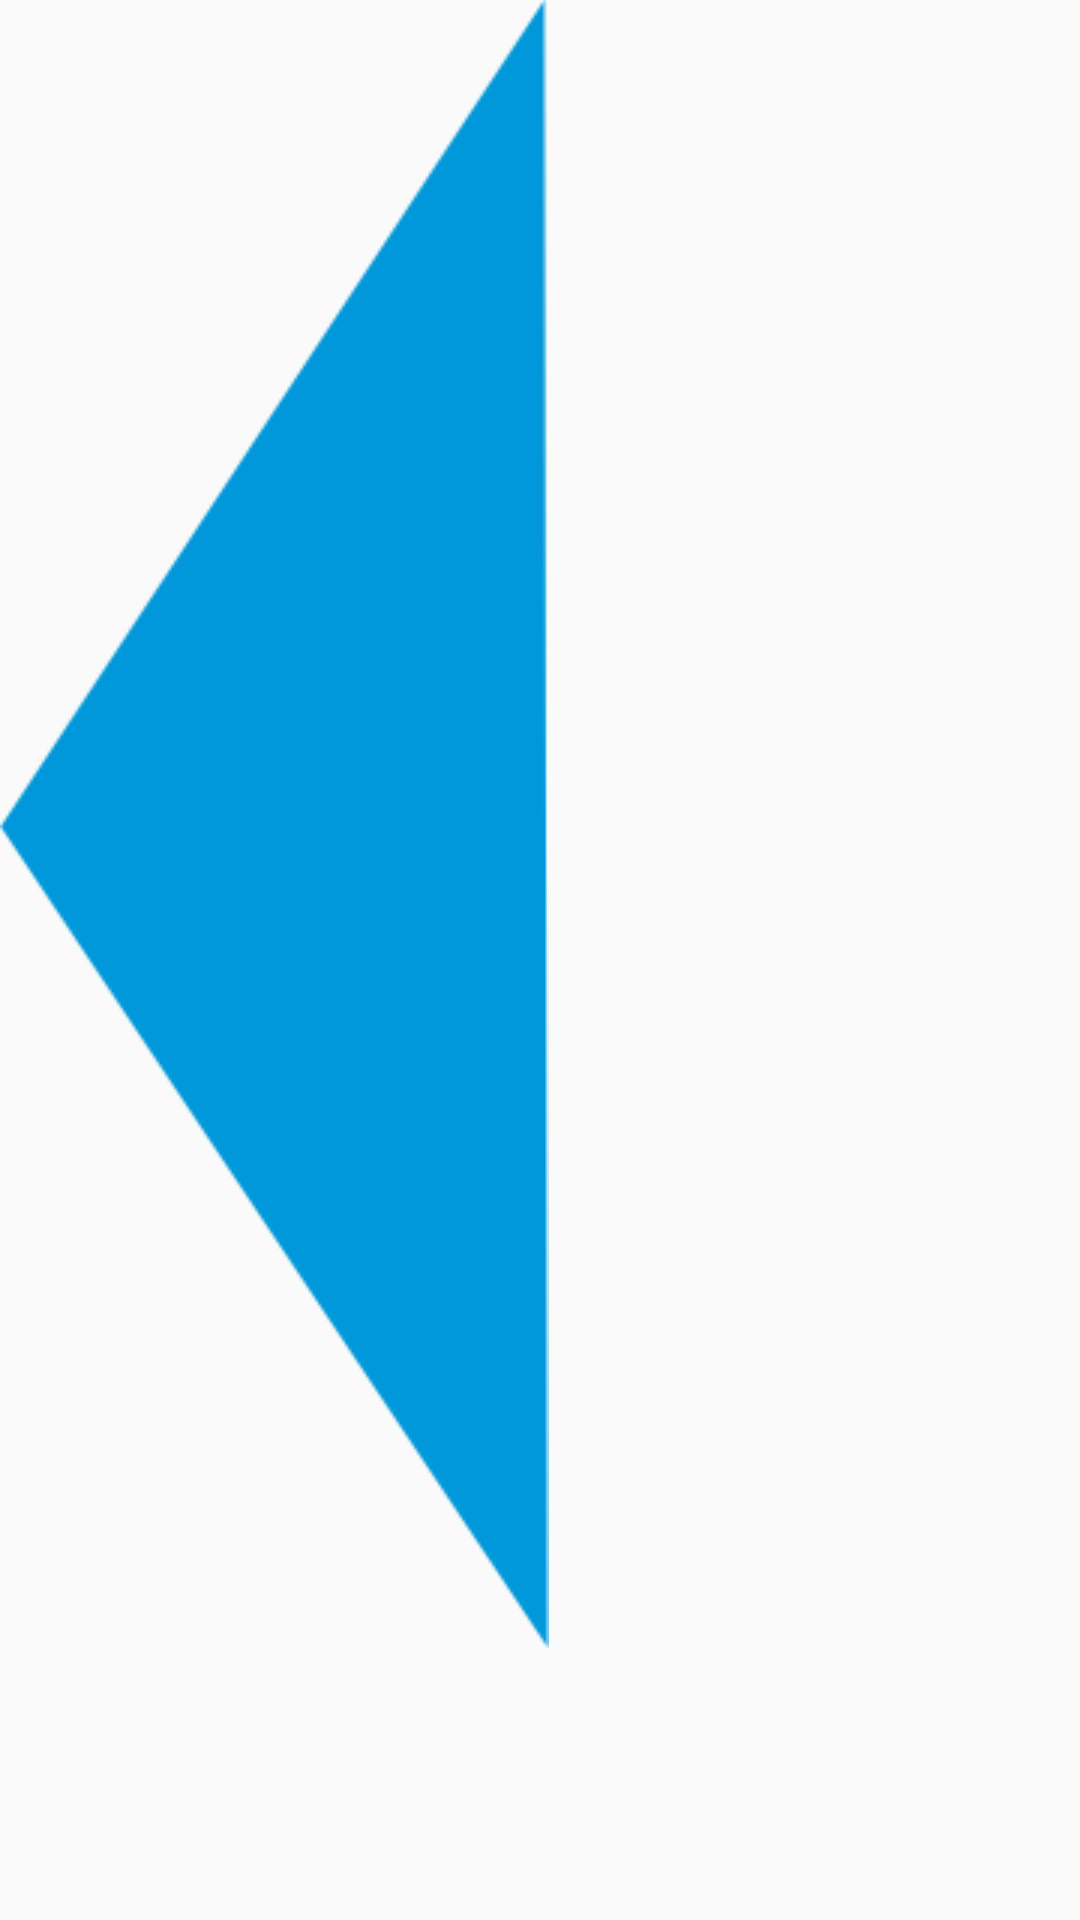

Android layout source for this screen:
<!-- AndroidManifest.xml: application theme AppTheme -->
<!-- res/layout/barco.xml -->
<?xml version="1.0" encoding="utf-8"?>
<LinearLayout xmlns:android="http://schemas.android.com/apk/res/android"
    android:orientation="vertical" android:layout_width="match_parent"
    android:layout_height="match_parent">

    <ImageView
        android:id="@+id/img_barco"
        android:layout_width="wrap_content"
        android:layout_height="wrap_content"
        android:src="@drawable/vez_p1"
        />

</LinearLayout>
<!-- resources referenced by this layout -->
<resources>
  <!-- drawable vez_p1: png bitmap (drawable, 8717 bytes) -->
  <style name="AppTheme" parent="Theme.AppCompat.Light.NoActionBar">
          
          <item name="colorPrimary">@color/colorPrimary</item>
          <item name="colorPrimaryDark">@color/colorPrimaryDark</item>
          <item name="colorAccent">@color/colorAccent</item>
          <item name="android:windowFullscreen">true</item>
          <item name="android:windowNoTitle">true</item>
      </style>
  <color name="colorPrimary">#3395ff</color>
  <color name="colorPrimaryDark">#2278d4</color>
  <color name="colorAccent">#20d2bb   </color>
</resources>
